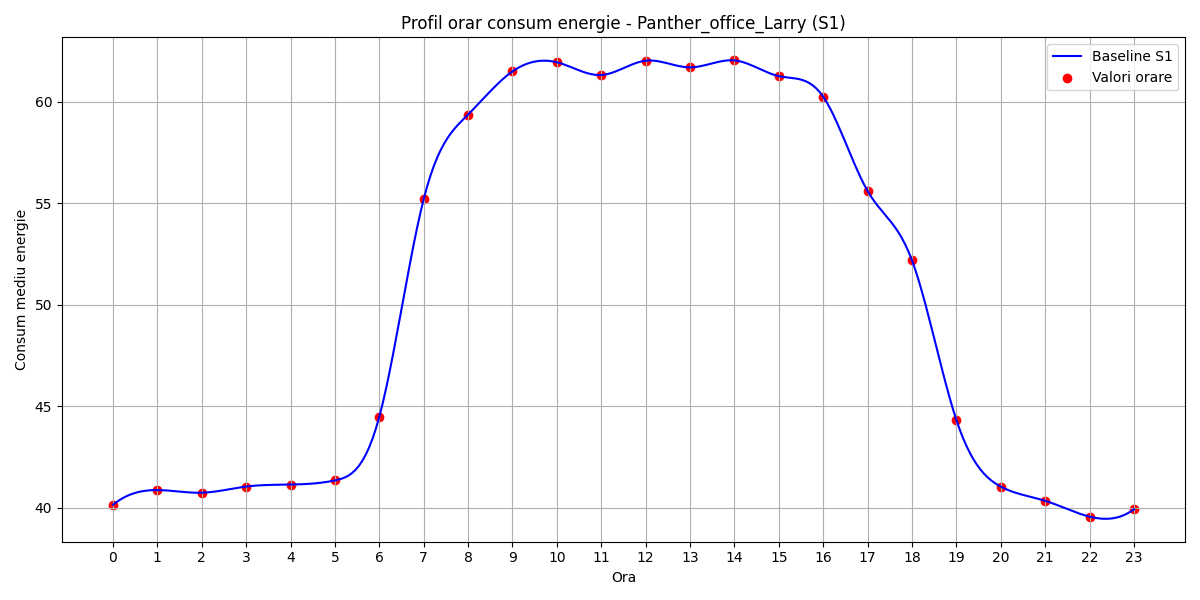

Data behind this chart, as committed beside it:
hour, B(t)
0, 40.15
1, 40.88
2, 40.75
3, 41.05
4, 41.15
5, 41.35
6, 44.49
7, 55.21
8, 59.38
9, 61.5
10, 61.95
11, 61.32
12, 62.03
13, 61.7
14, 62.04
15, 61.27
16, 60.26
17, 55.61
18, 52.19
19, 44.33
20, 41.05
21, 40.35
22, 39.57
23, 39.93
